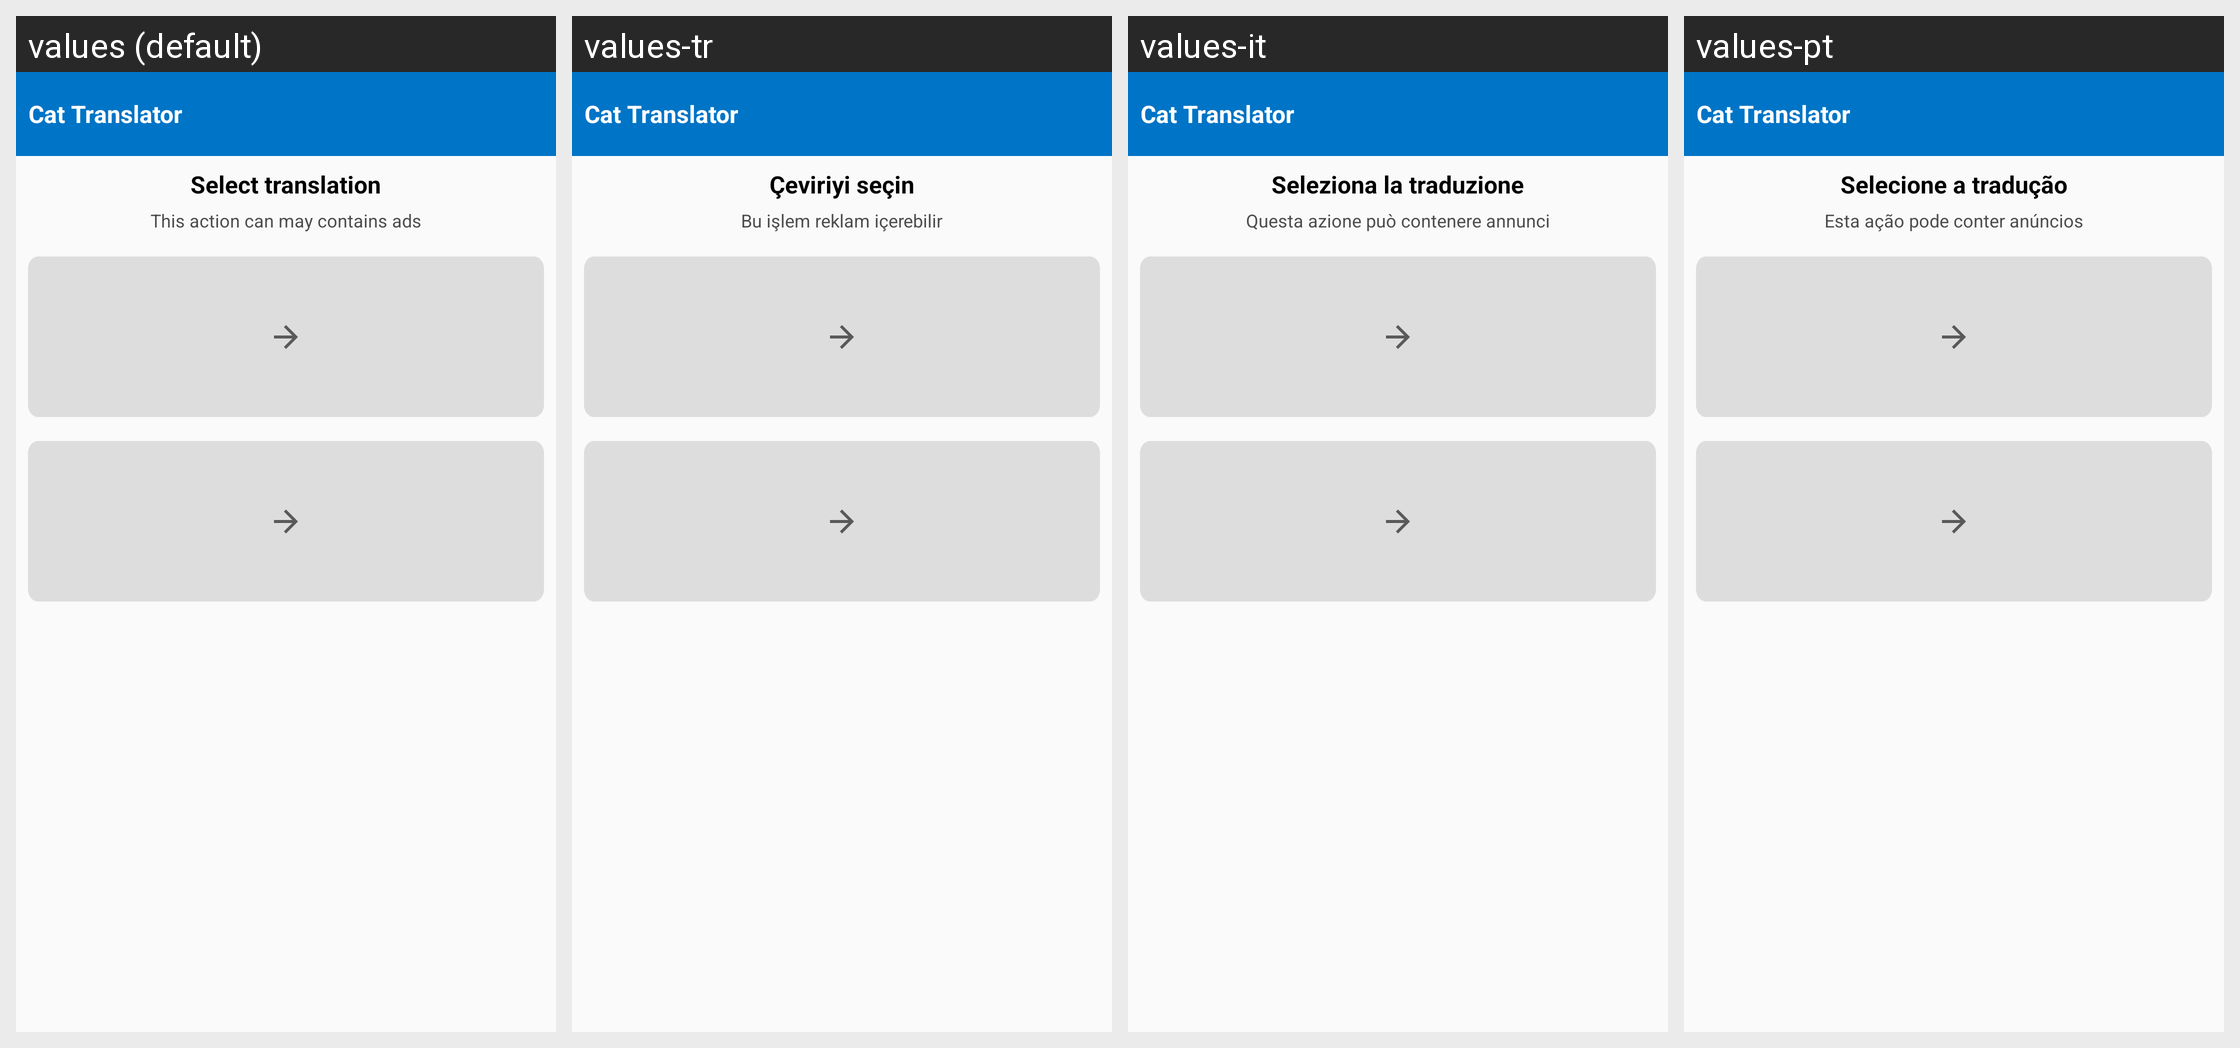

The Android screen above is rendered under several locales of the same app. Produce the string resources it draws, with the default and per-locale values.
Android screen res/layout/fragment_translate.xml rendered under 4 locales, left to right: values (default), values-tr, values-it, values-pt. Device: Nexus 5 (rendered at 1080×1920; each locale shown at half size, 540×960, under a caption strip naming it); theme Theme.CatTranslator.
Other locales in the repository, not shown: values-de, values-es, values-fr, values-hi, values-ja, values-ko, values-vi.
Strings drawn on this screen, with the default value and each locale's value (text and hints the layout hard-codes, and strings that could not be matched under every locale, appear in the picture but are not listed):

select_translation
  values: Select translation
  values-tr: Çeviriyi seçin
  values-it: Seleziona la traduzione
  values-pt: Selecione a tradução

action_ad
  values: This action can may contains ads
  values-tr: Bu işlem reklam içerebilir
  values-it: Questa azione può contenere annunci
  values-pt: Esta ação pode conter anúncios

app_name
  values: Cat Translator
  values-tr: Cat Translator
  values-it: Cat Translator
  values-pt: Cat Translator
